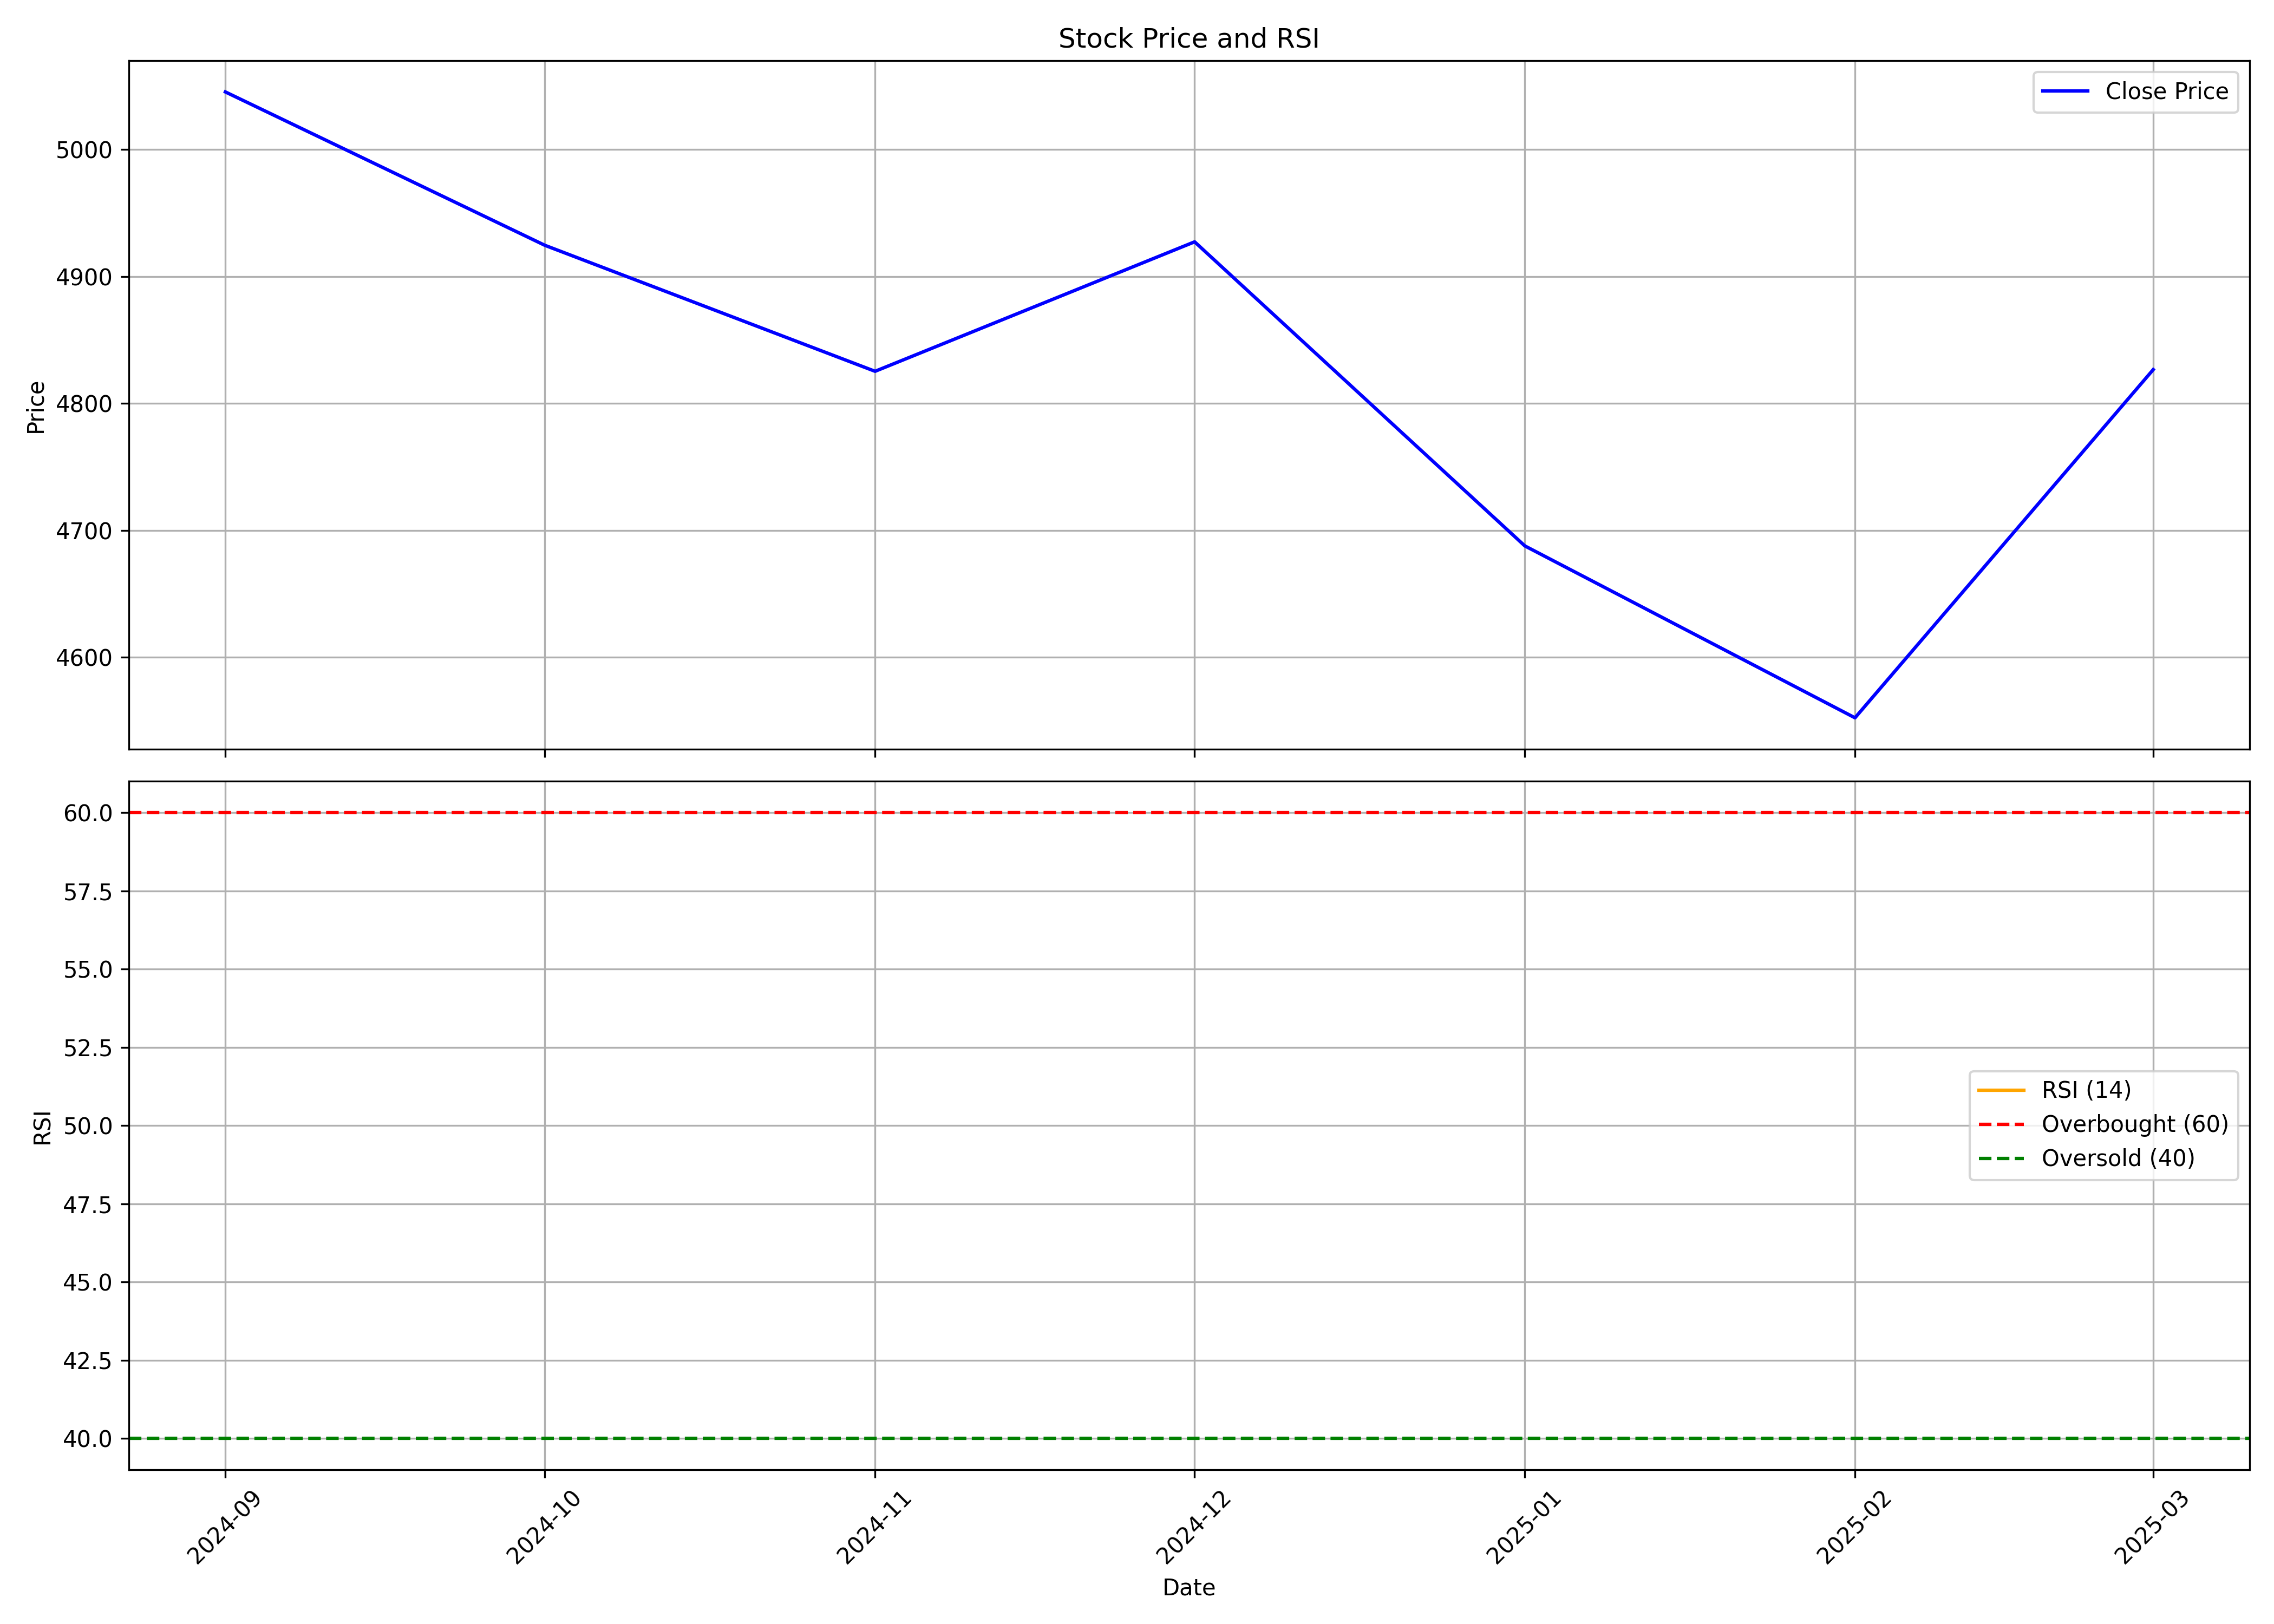

Values plotted in this chart, from the file beside it:
, date, symbol, open, high, low, close, volume, rsi
0, 2024-09-01, SANOFICONR, 4670, 5375, 4600, 5046, 766441, 
1, 2024-10-01, SANOFICONR, 5003, 5180, 4212, 4925, 389379, 
2, 2024-11-01, SANOFICONR, 4925, 4954, 4703, 4825, 454664, 
3, 2024-12-01, SANOFICONR, 4815, 4949, 4569, 4927, 351048, 
4, 2025-01-01, SANOFICONR, 4927, 5031, 4537, 4688, 319102, 
5, 2025-02-01, SANOFICONR, 4708, 4910, 4550, 4552, 220557, 
6, 2025-03-01, SANOFICONR, 4551, 4899, 4551, 4827, 785466, 
